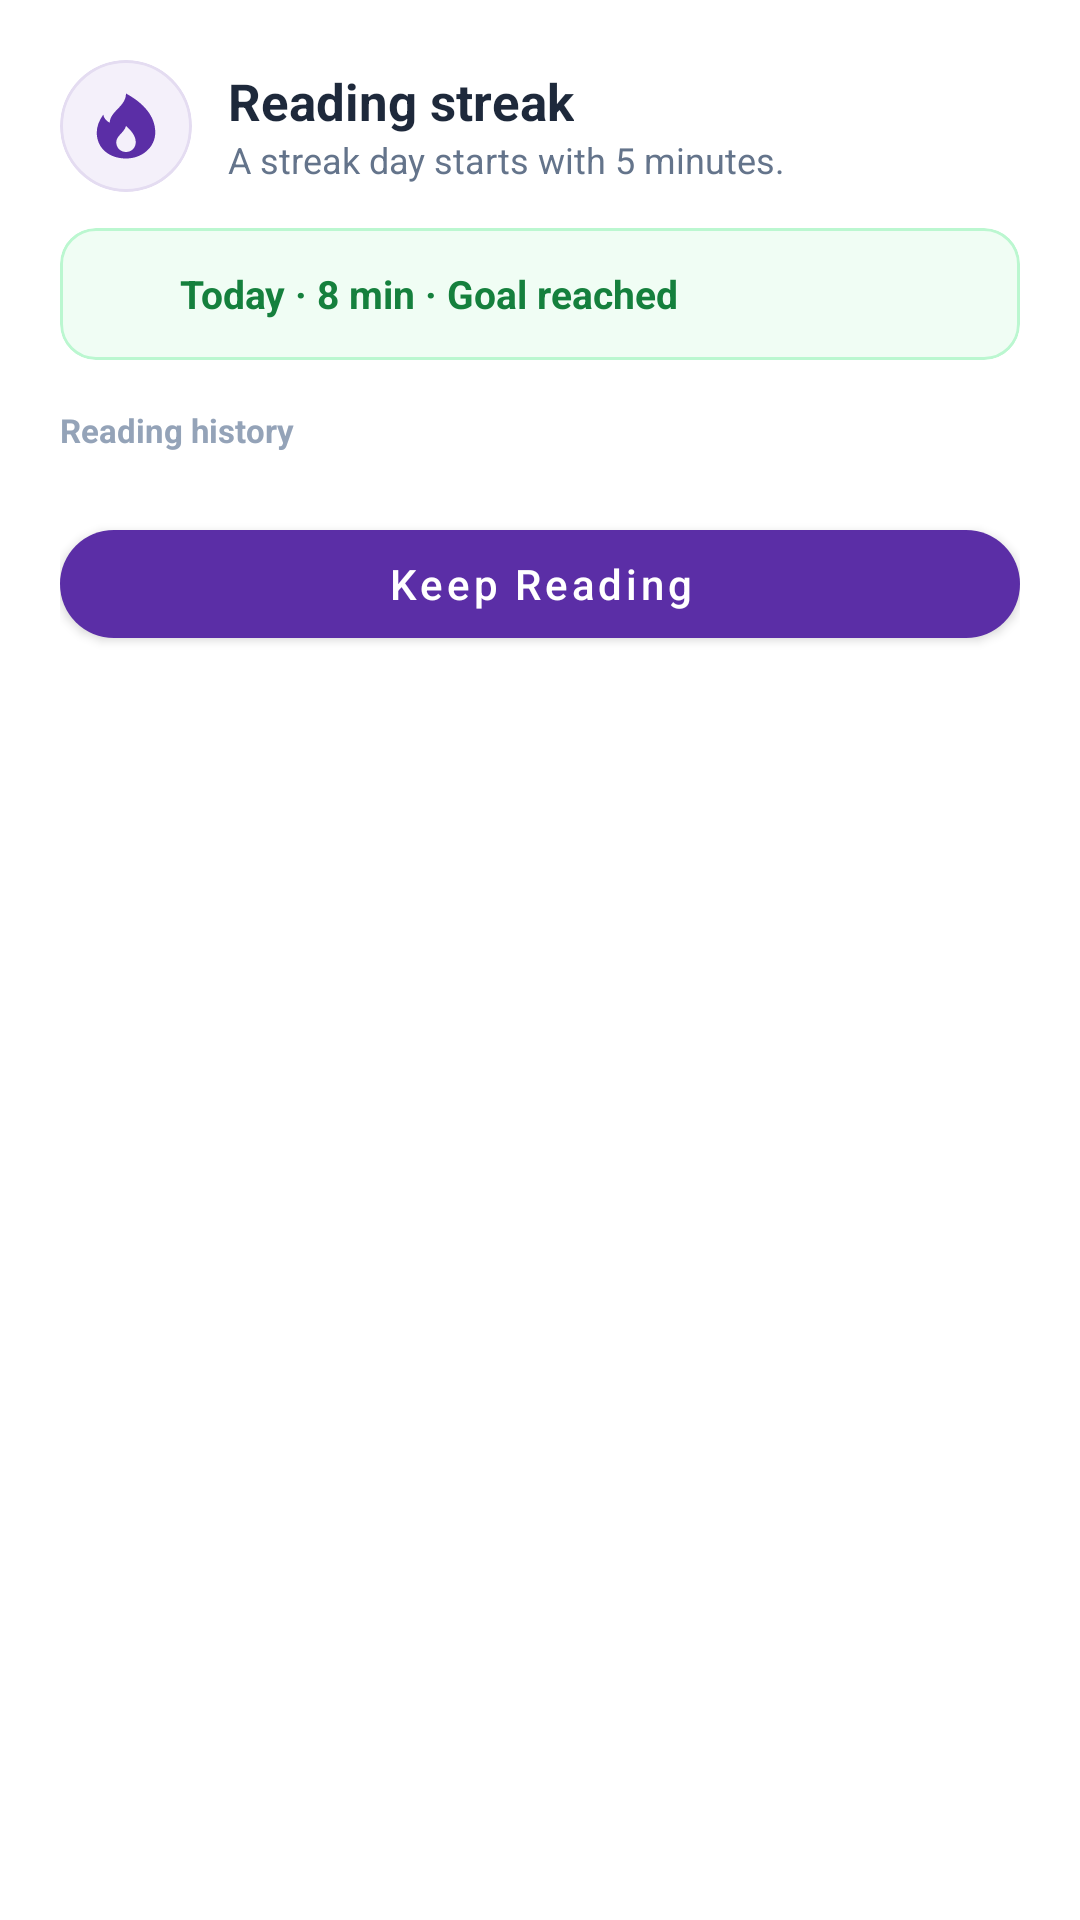

Android layout source for this screen:
<!-- AndroidManifest.xml: application theme Theme.BookMate -->
<!-- res/layout/dialog_streak_history.xml -->
<?xml version="1.0" encoding="utf-8"?>
<LinearLayout xmlns:android="http://schemas.android.com/apk/res/android"
    xmlns:app="http://schemas.android.com/apk/res-auto"
    android:layout_width="match_parent"
    android:layout_height="wrap_content"
    android:orientation="vertical"
    android:background="@drawable/bg_streak_dialog"
    android:padding="20dp">

    
    <LinearLayout
        android:layout_width="match_parent"
        android:layout_height="wrap_content"
        android:gravity="center_vertical"
        android:orientation="horizontal"
        android:layout_marginBottom="12dp">

        <com.google.android.material.card.MaterialCardView
            android:layout_width="44dp"
            android:layout_height="44dp"
            app:cardCornerRadius="22dp"
            app:cardElevation="0dp"
            app:strokeWidth="1dp"
            app:strokeColor="#E4DCF1"
            app:cardBackgroundColor="#F4F0FA"
            android:layout_marginEnd="12dp">

            <ImageView
                android:layout_width="26dp"
                android:layout_height="26dp"
                android:layout_gravity="center"
                android:src="@drawable/ic_local_fire"
                app:tint="@color/brand_primary"
                android:contentDescription="Reading streak" />

        </com.google.android.material.card.MaterialCardView>

        <LinearLayout
            android:layout_width="0dp"
            android:layout_height="wrap_content"
            android:layout_weight="1"
            android:orientation="vertical">

            <TextView
                android:id="@+id/tvStreakDialogTitle"
                android:layout_width="wrap_content"
                android:layout_height="wrap_content"
                android:text="Reading streak"
                android:textColor="#1E293B"
                android:textSize="17sp"
                android:textStyle="bold" />

            <TextView
                android:layout_width="wrap_content"
                android:layout_height="wrap_content"
                android:text="A streak day starts with 5 minutes."
                android:textColor="#64748B"
                android:textSize="12sp" />

        </LinearLayout>

    </LinearLayout>

    
    <com.google.android.material.card.MaterialCardView
        android:id="@+id/cardTodayProgress"
        android:layout_width="match_parent"
        android:layout_height="wrap_content"
        android:layout_marginBottom="16dp"
        app:cardCornerRadius="12dp"
        app:cardElevation="0dp"
        app:strokeWidth="1dp"
        app:strokeColor="#BBF7D0"
        app:cardBackgroundColor="#F0FDF4">

        <LinearLayout
            android:layout_width="match_parent"
            android:layout_height="wrap_content"
            android:orientation="horizontal"
            android:gravity="center_vertical"
            android:padding="12dp">

            <ImageView
                android:layout_width="20dp"
                android:layout_height="20dp"
                android:src="@drawable/ic_check_circle"
                app:tint="#16A34A"
                android:layout_marginEnd="8dp"
                android:contentDescription="Goal Met" />

            <TextView
                android:id="@+id/tvTodayStreakStatus"
                android:layout_width="0dp"
                android:layout_height="wrap_content"
                android:layout_weight="1"
                android:text="Today · 8 min · Goal reached"
                android:textColor="#15803D"
                android:textSize="13sp"
                android:textStyle="bold" />

        </LinearLayout>

    </com.google.android.material.card.MaterialCardView>

    
    <TextView
        android:layout_width="match_parent"
        android:layout_height="wrap_content"
        android:text="Reading history"
        android:textColor="#94A3B8"
        android:textSize="11sp"
        android:textStyle="bold"
        android:letterSpacing="0"
        android:layout_marginBottom="8dp" />

    
    <ScrollView
        android:layout_width="match_parent"
        android:layout_height="wrap_content"
        android:layout_marginBottom="12dp">

        <LinearLayout
            android:id="@+id/layoutStreakHistoryList"
            android:layout_width="match_parent"
            android:layout_height="wrap_content"
            android:orientation="vertical" />

    </ScrollView>

    
    <com.google.android.material.button.MaterialButton
        android:id="@+id/btnStreakDialogClose"
        style="@style/Widget.MaterialComponents.Button"
        android:layout_width="match_parent"
        android:layout_height="48dp"
        android:text="Keep Reading"
        android:textAllCaps="false"
        android:textSize="14sp"
        app:cornerRadius="24dp" />

</LinearLayout>
<!-- resources referenced by this layout -->
<resources>
  <color name="brand_primary">#FF5B2EA6</color>
  <!-- drawable ic_local_fire (drawable) -->
  <vector xmlns:android="http://schemas.android.com/apk/res/android"
      android:width="24dp"
      android:height="24dp"
      android:viewportWidth="24"
      android:viewportHeight="24">
      <path
          android:fillColor="@android:color/white"
          android:fillType="evenOdd"
          android:pathData="M12,2C12,6 7,7.5 7,11C5.8,10.4 5.2,9.5 5,8.5C3.7,10.3 3,12.2 3,14C3,19 7,22 12,22C17,22 21,18.5 21,14C21,9 17.5,5 12,2ZM12,12C11.5,14 9,15 9,17C9,18.7 10.3,20 12,20C13.7,20 15,18.7 15,17C15,15 13.5,13.3 12,12Z" />
  </vector>
  <style name="Theme.BookMate" parent="Theme.MaterialComponents.DayNight.DarkActionBar">
          
          <item name="colorPrimary">@color/brand_primary</item>
          <item name="colorPrimaryVariant">@color/brand_primary_dark</item>
          <item name="colorOnPrimary">@color/white</item>
          
          <item name="colorSecondary">@color/brand_accent</item>
          <item name="colorSecondaryVariant">@color/brand_accent_dark</item>
          <item name="colorOnSecondary">@color/black</item>
          
          <item name="android:statusBarColor">?attr/colorPrimaryVariant</item>
      </style>
  <color name="brand_primary_dark">#FF3F1E78</color>
  <color name="white">#FFFFFFFF</color>
  <color name="brand_accent">#FF2DD4BF</color>
  <color name="brand_accent_dark">#FF0F9488</color>
  <color name="black">#FF000000</color>
</resources>
